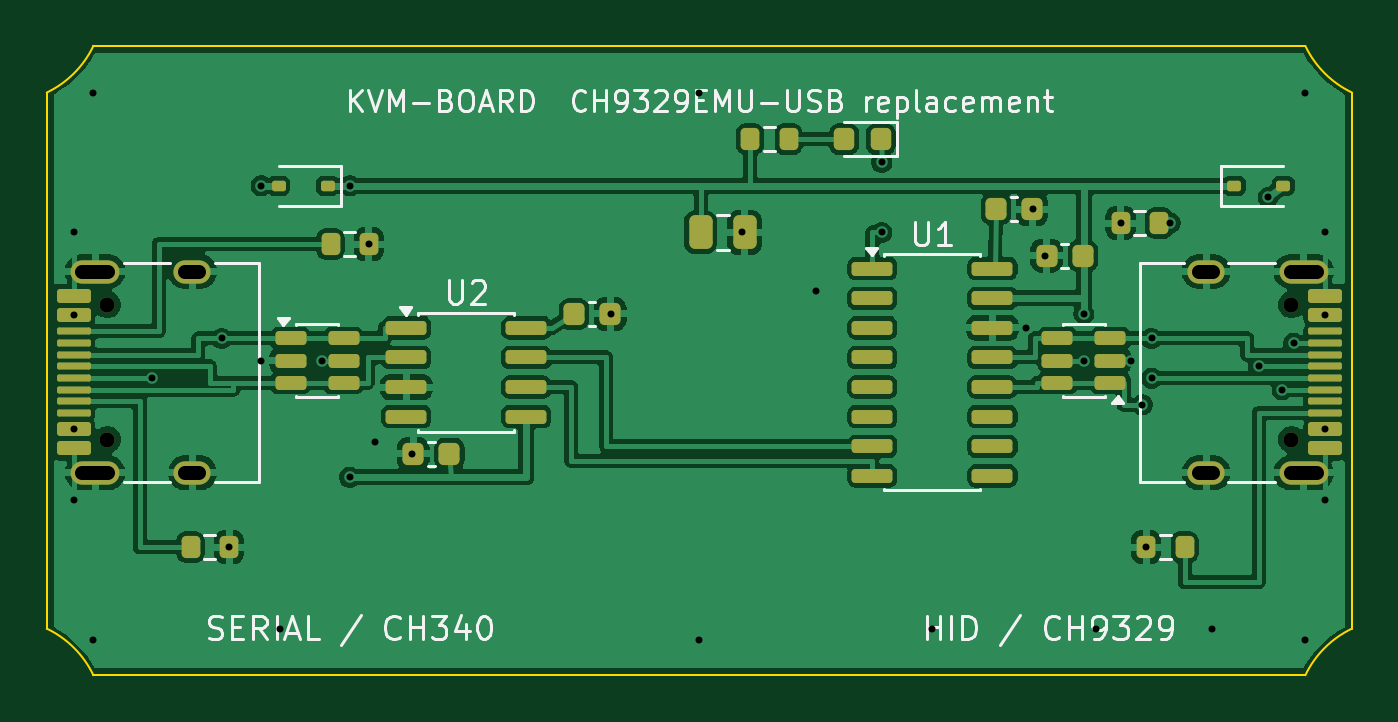
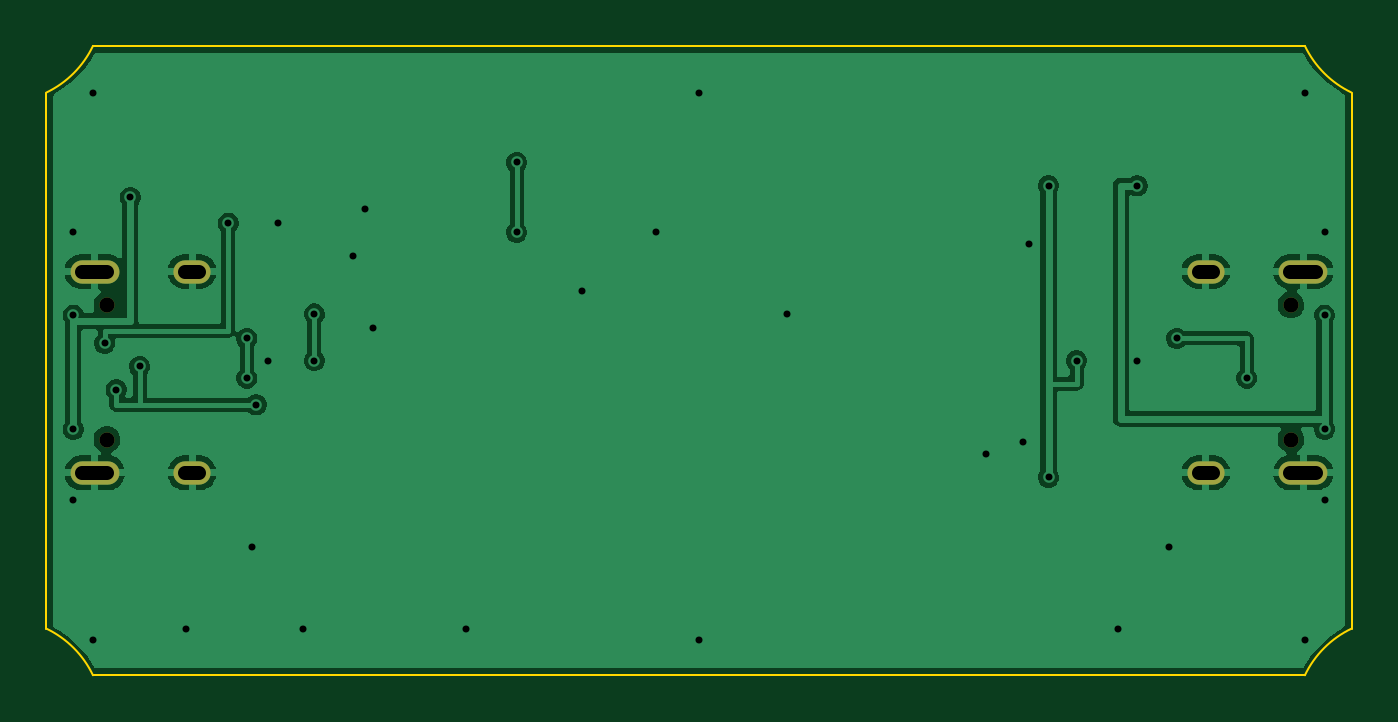
Circuit board: 11 layer files. Board 56.0 x 27.0 mm.
- bottom_copper: kvm-board-B_Cu.gbl (41617 bytes)
- bottom_mask: kvm-board-B_Mask.gbs (884 bytes)
- paste: kvm-board-B_Paste.gbp (454 bytes)
- bottom_silk: kvm-board-B_Silkscreen.gbo (455 bytes)
- outline: kvm-board-Edge_Cuts.gm1 (916 bytes)
- top_copper: kvm-board-F_Cu.gtl (110706 bytes)
- top_mask: kvm-board-F_Mask.gts (5554 bytes)
- paste: kvm-board-F_Paste.gtp (5158 bytes)
- top_silk: kvm-board-F_Silkscreen.gto (29280 bytes)
- drill: kvm-board-NPTH.drl (374 bytes)
- drill: kvm-board-PTH.drl (1190 bytes)

=== bottom_copper: kvm-board-B_Cu.gbl (41617 bytes, source omitted) ===
=== bottom_mask: kvm-board-B_Mask.gbs ===
%TF.GenerationSoftware,KiCad,Pcbnew,10.0.7*%
%TF.CreationDate,2026-10-30T14:47:13+09:00*%
%TF.ProjectId,kvm-board,6b766d2d-626f-4617-9264-2e6b69636164,rev?*%
%TF.SameCoordinates,Original*%
%TF.FileFunction,Soldermask,Bot*%
%TF.FilePolarity,Negative*%
%FSLAX46Y46*%
G04 Gerber Fmt 4.6, Leading zero omitted, Abs format (unit mm)*
G04 Created by KiCad (PCBNEW 10.0.7) date 2026-10-30 14:47:13*
%MOMM*%
%LPD*%
G01*
G04 APERTURE LIST*
%ADD10C,0.650000*%
%ADD11O,2.100000X1.000000*%
%ADD12O,1.600000X1.000000*%
G04 APERTURE END LIST*
D10*
%TO.C,J2*%
X53400000Y15890000D03*
X53400000Y10110000D03*
D11*
X53930000Y17320000D03*
D12*
X49750000Y17320000D03*
D11*
X53930000Y8680000D03*
D12*
X49750000Y8680000D03*
%TD*%
D10*
%TO.C,J1*%
X2600000Y10110000D03*
X2600000Y15890000D03*
D11*
X2070000Y8680000D03*
D12*
X6250000Y8680000D03*
D11*
X2070000Y17320000D03*
D12*
X6250000Y17320000D03*
%TD*%
M02*

=== paste: kvm-board-B_Paste.gbp ===
%TF.GenerationSoftware,KiCad,Pcbnew,10.0.7*%
%TF.CreationDate,2026-10-30T14:47:13+09:00*%
%TF.ProjectId,kvm-board,6b766d2d-626f-4617-9264-2e6b69636164,rev?*%
%TF.SameCoordinates,Original*%
%TF.FileFunction,Paste,Bot*%
%TF.FilePolarity,Positive*%
%FSLAX46Y46*%
G04 Gerber Fmt 4.6, Leading zero omitted, Abs format (unit mm)*
G04 Created by KiCad (PCBNEW 10.0.7) date 2026-10-30 14:47:13*
%MOMM*%
%LPD*%
G01*
G04 APERTURE LIST*
G04 APERTURE END LIST*
M02*

=== bottom_silk: kvm-board-B_Silkscreen.gbo ===
%TF.GenerationSoftware,KiCad,Pcbnew,10.0.7*%
%TF.CreationDate,2026-10-30T14:47:13+09:00*%
%TF.ProjectId,kvm-board,6b766d2d-626f-4617-9264-2e6b69636164,rev?*%
%TF.SameCoordinates,Original*%
%TF.FileFunction,Legend,Bot*%
%TF.FilePolarity,Positive*%
%FSLAX46Y46*%
G04 Gerber Fmt 4.6, Leading zero omitted, Abs format (unit mm)*
G04 Created by KiCad (PCBNEW 10.0.7) date 2026-10-30 14:47:13*
%MOMM*%
%LPD*%
G01*
G04 APERTURE LIST*
G04 APERTURE END LIST*
M02*

=== outline: kvm-board-Edge_Cuts.gm1 ===
%TF.GenerationSoftware,KiCad,Pcbnew,10.0.7*%
%TF.CreationDate,2026-10-30T14:47:13+09:00*%
%TF.ProjectId,kvm-board,6b766d2d-626f-4617-9264-2e6b69636164,rev?*%
%TF.SameCoordinates,Original*%
%TF.FileFunction,Profile,NP*%
%FSLAX46Y46*%
G04 Gerber Fmt 4.6, Leading zero omitted, Abs format (unit mm)*
G04 Created by KiCad (PCBNEW 10.0.7) date 2026-10-30 14:47:13*
%MOMM*%
%LPD*%
G01*
G04 APERTURE LIST*
%TA.AperFunction,Profile*%
%ADD10C,0.100000*%
%TD*%
G04 APERTURE END LIST*
D10*
X0Y2000000D02*
X0Y25000000D01*
X0Y2000000D02*
G75*
G02*
X2000000Y0I-1828442J-3828442D01*
G01*
X2000000Y27000000D02*
G75*
G02*
X0Y25000000I-3828442J1828442D01*
G01*
X2000000Y27000000D02*
X54000000Y27000000D01*
X54000000Y0D02*
X2000000Y0D01*
X54000000Y0D02*
G75*
G02*
X56000000Y2000000I3828400J-1828400D01*
G01*
X56000000Y25000000D02*
G75*
G02*
X54000000Y27000000I1828400J3828400D01*
G01*
X56000000Y25000000D02*
X56000000Y2000000D01*
M02*

=== top_copper: kvm-board-F_Cu.gtl (110706 bytes, source omitted) ===
=== top_mask: kvm-board-F_Mask.gts ===
%TF.GenerationSoftware,KiCad,Pcbnew,10.0.7*%
%TF.CreationDate,2026-10-30T14:47:13+09:00*%
%TF.ProjectId,kvm-board,6b766d2d-626f-4617-9264-2e6b69636164,rev?*%
%TF.SameCoordinates,Original*%
%TF.FileFunction,Soldermask,Top*%
%TF.FilePolarity,Negative*%
%FSLAX46Y46*%
G04 Gerber Fmt 4.6, Leading zero omitted, Abs format (unit mm)*
G04 Created by KiCad (PCBNEW 10.0.7) date 2026-10-30 14:47:13*
%MOMM*%
%LPD*%
G01*
G04 APERTURE LIST*
G04 Aperture macros list*
%AMRoundRect*
0 Rectangle with rounded corners*
0 $1 Rounding radius*
0 $2 $3 $4 $5 $6 $7 $8 $9 X,Y pos of 4 corners*
0 Add a 4 corners polygon primitive as box body*
4,1,4,$2,$3,$4,$5,$6,$7,$8,$9,$2,$3,0*
0 Add four circle primitives for the rounded corners*
1,1,$1+$1,$2,$3*
1,1,$1+$1,$4,$5*
1,1,$1+$1,$6,$7*
1,1,$1+$1,$8,$9*
0 Add four rect primitives between the rounded corners*
20,1,$1+$1,$2,$3,$4,$5,0*
20,1,$1+$1,$4,$5,$6,$7,0*
20,1,$1+$1,$6,$7,$8,$9,0*
20,1,$1+$1,$8,$9,$2,$3,0*%
G04 Aperture macros list end*
%ADD10RoundRect,0.112500X-0.187500X-0.112500X0.187500X-0.112500X0.187500X0.112500X-0.187500X0.112500X0*%
%ADD11RoundRect,0.200000X0.200000X0.275000X-0.200000X0.275000X-0.200000X-0.275000X0.200000X-0.275000X0*%
%ADD12RoundRect,0.200000X-0.200000X-0.275000X0.200000X-0.275000X0.200000X0.275000X-0.200000X0.275000X0*%
%ADD13RoundRect,0.150000X-0.725000X-0.150000X0.725000X-0.150000X0.725000X0.150000X-0.725000X0.150000X0*%
%ADD14RoundRect,0.150000X0.512500X0.150000X-0.512500X0.150000X-0.512500X-0.150000X0.512500X-0.150000X0*%
%ADD15C,0.650000*%
%ADD16RoundRect,0.150000X-0.575000X0.150000X-0.575000X-0.150000X0.575000X-0.150000X0.575000X0.150000X0*%
%ADD17RoundRect,0.075000X-0.650000X0.075000X-0.650000X-0.075000X0.650000X-0.075000X0.650000X0.075000X0*%
%ADD18O,2.100000X1.000000*%
%ADD19O,1.600000X1.000000*%
%ADD20RoundRect,0.218750X0.218750X0.256250X-0.218750X0.256250X-0.218750X-0.256250X0.218750X-0.256250X0*%
%ADD21RoundRect,0.250000X-0.250000X-0.475000X0.250000X-0.475000X0.250000X0.475000X-0.250000X0.475000X0*%
%ADD22RoundRect,0.225000X-0.225000X-0.250000X0.225000X-0.250000X0.225000X0.250000X-0.225000X0.250000X0*%
%ADD23RoundRect,0.150000X-0.512500X-0.150000X0.512500X-0.150000X0.512500X0.150000X-0.512500X0.150000X0*%
%ADD24RoundRect,0.225000X0.225000X0.250000X-0.225000X0.250000X-0.225000X-0.250000X0.225000X-0.250000X0*%
%ADD25RoundRect,0.150000X0.575000X-0.150000X0.575000X0.150000X-0.575000X0.150000X-0.575000X-0.150000X0*%
%ADD26RoundRect,0.075000X0.650000X-0.075000X0.650000X0.075000X-0.650000X0.075000X-0.650000X-0.075000X0*%
%ADD27RoundRect,0.112500X0.187500X0.112500X-0.187500X0.112500X-0.187500X-0.112500X0.187500X-0.112500X0*%
G04 APERTURE END LIST*
D10*
%TO.C,D2*%
X50950000Y21000000D03*
X53050000Y21000000D03*
%TD*%
D11*
%TO.C,R4*%
X48825000Y5500000D03*
X47175000Y5500000D03*
%TD*%
D12*
%TO.C,R5*%
X30175000Y23000000D03*
X31825000Y23000000D03*
%TD*%
%TO.C,R1*%
X6175000Y5500000D03*
X7825000Y5500000D03*
%TD*%
D13*
%TO.C,U2*%
X15425000Y14905000D03*
X15425000Y13635000D03*
X15425000Y12365000D03*
X15425000Y11095000D03*
X20575000Y11095000D03*
X20575000Y12365000D03*
X20575000Y13635000D03*
X20575000Y14905000D03*
%TD*%
D14*
%TO.C,D4*%
X45637500Y12550000D03*
X45637500Y13500000D03*
X45637500Y14450000D03*
X43362500Y14450000D03*
X43362500Y13500000D03*
X43362500Y12550000D03*
%TD*%
D15*
%TO.C,J2*%
X53400000Y15890000D03*
X53400000Y10110000D03*
D16*
X54845000Y16250000D03*
X54845000Y15450000D03*
D17*
X54845000Y14250000D03*
X54845000Y13250000D03*
X54845000Y12750000D03*
X54845000Y11750000D03*
D16*
X54845000Y10550000D03*
X54845000Y9750000D03*
X54845000Y9750000D03*
X54845000Y10550000D03*
D17*
X54845000Y11250000D03*
X54845000Y12250000D03*
X54845000Y13750000D03*
X54845000Y14750000D03*
D16*
X54845000Y15450000D03*
X54845000Y16250000D03*
D18*
X53930000Y17320000D03*
D19*
X49750000Y17320000D03*
D18*
X53930000Y8680000D03*
D19*
X49750000Y8680000D03*
%TD*%
D12*
%TO.C,R2*%
X12175000Y18500000D03*
X13825000Y18500000D03*
%TD*%
D20*
%TO.C,LED1*%
X35787500Y23000000D03*
X34212500Y23000000D03*
%TD*%
D21*
%TO.C,C5*%
X28050000Y19000000D03*
X29950000Y19000000D03*
%TD*%
D22*
%TO.C,C3*%
X22625000Y15500000D03*
X24175000Y15500000D03*
%TD*%
D23*
%TO.C,D3*%
X10462500Y14450000D03*
X10462500Y13500000D03*
X10462500Y12550000D03*
X12737500Y12550000D03*
X12737500Y13500000D03*
X12737500Y14450000D03*
%TD*%
D24*
%TO.C,C2*%
X17275000Y9500000D03*
X15725000Y9500000D03*
%TD*%
D13*
%TO.C,U1*%
X35425000Y17445000D03*
X35425000Y16175000D03*
X35425000Y14905000D03*
X35425000Y13635000D03*
X35425000Y12365000D03*
X35425000Y11095000D03*
X35425000Y9825000D03*
X35425000Y8555000D03*
X40575000Y8555000D03*
X40575000Y9825000D03*
X40575000Y11095000D03*
X40575000Y12365000D03*
X40575000Y13635000D03*
X40575000Y14905000D03*
X40575000Y16175000D03*
X40575000Y17445000D03*
%TD*%
D24*
%TO.C,C1*%
X44450000Y18000000D03*
X42900000Y18000000D03*
%TD*%
D22*
%TO.C,C4*%
X40725000Y20000000D03*
X42275000Y20000000D03*
%TD*%
D15*
%TO.C,J1*%
X2600000Y10110000D03*
X2600000Y15890000D03*
D25*
X1155000Y9750000D03*
X1155000Y10550000D03*
D26*
X1155000Y11750000D03*
X1155000Y12750000D03*
X1155000Y13250000D03*
X1155000Y14250000D03*
D25*
X1155000Y15450000D03*
X1155000Y16250000D03*
X1155000Y16250000D03*
X1155000Y15450000D03*
D26*
X1155000Y14750000D03*
X1155000Y13750000D03*
X1155000Y12250000D03*
X1155000Y11250000D03*
D25*
X1155000Y10550000D03*
X1155000Y9750000D03*
D18*
X2070000Y8680000D03*
D19*
X6250000Y8680000D03*
D18*
X2070000Y17320000D03*
D19*
X6250000Y17320000D03*
%TD*%
D11*
%TO.C,R3*%
X47725000Y19400000D03*
X46075000Y19400000D03*
%TD*%
D27*
%TO.C,D1*%
X12050000Y21000000D03*
X9950000Y21000000D03*
%TD*%
M02*

=== paste: kvm-board-F_Paste.gtp ===
%TF.GenerationSoftware,KiCad,Pcbnew,10.0.7*%
%TF.CreationDate,2026-10-30T14:47:13+09:00*%
%TF.ProjectId,kvm-board,6b766d2d-626f-4617-9264-2e6b69636164,rev?*%
%TF.SameCoordinates,Original*%
%TF.FileFunction,Paste,Top*%
%TF.FilePolarity,Positive*%
%FSLAX46Y46*%
G04 Gerber Fmt 4.6, Leading zero omitted, Abs format (unit mm)*
G04 Created by KiCad (PCBNEW 10.0.7) date 2026-10-30 14:47:13*
%MOMM*%
%LPD*%
G01*
G04 APERTURE LIST*
G04 Aperture macros list*
%AMRoundRect*
0 Rectangle with rounded corners*
0 $1 Rounding radius*
0 $2 $3 $4 $5 $6 $7 $8 $9 X,Y pos of 4 corners*
0 Add a 4 corners polygon primitive as box body*
4,1,4,$2,$3,$4,$5,$6,$7,$8,$9,$2,$3,0*
0 Add four circle primitives for the rounded corners*
1,1,$1+$1,$2,$3*
1,1,$1+$1,$4,$5*
1,1,$1+$1,$6,$7*
1,1,$1+$1,$8,$9*
0 Add four rect primitives between the rounded corners*
20,1,$1+$1,$2,$3,$4,$5,0*
20,1,$1+$1,$4,$5,$6,$7,0*
20,1,$1+$1,$6,$7,$8,$9,0*
20,1,$1+$1,$8,$9,$2,$3,0*%
G04 Aperture macros list end*
%ADD10RoundRect,0.112500X-0.187500X-0.112500X0.187500X-0.112500X0.187500X0.112500X-0.187500X0.112500X0*%
%ADD11RoundRect,0.200000X0.200000X0.275000X-0.200000X0.275000X-0.200000X-0.275000X0.200000X-0.275000X0*%
%ADD12RoundRect,0.200000X-0.200000X-0.275000X0.200000X-0.275000X0.200000X0.275000X-0.200000X0.275000X0*%
%ADD13RoundRect,0.150000X-0.725000X-0.150000X0.725000X-0.150000X0.725000X0.150000X-0.725000X0.150000X0*%
%ADD14RoundRect,0.150000X0.512500X0.150000X-0.512500X0.150000X-0.512500X-0.150000X0.512500X-0.150000X0*%
%ADD15RoundRect,0.150000X-0.575000X0.150000X-0.575000X-0.150000X0.575000X-0.150000X0.575000X0.150000X0*%
%ADD16RoundRect,0.075000X-0.650000X0.075000X-0.650000X-0.075000X0.650000X-0.075000X0.650000X0.075000X0*%
%ADD17RoundRect,0.218750X0.218750X0.256250X-0.218750X0.256250X-0.218750X-0.256250X0.218750X-0.256250X0*%
%ADD18RoundRect,0.250000X-0.250000X-0.475000X0.250000X-0.475000X0.250000X0.475000X-0.250000X0.475000X0*%
%ADD19RoundRect,0.225000X-0.225000X-0.250000X0.225000X-0.250000X0.225000X0.250000X-0.225000X0.250000X0*%
%ADD20RoundRect,0.150000X-0.512500X-0.150000X0.512500X-0.150000X0.512500X0.150000X-0.512500X0.150000X0*%
%ADD21RoundRect,0.225000X0.225000X0.250000X-0.225000X0.250000X-0.225000X-0.250000X0.225000X-0.250000X0*%
%ADD22RoundRect,0.150000X0.575000X-0.150000X0.575000X0.150000X-0.575000X0.150000X-0.575000X-0.150000X0*%
%ADD23RoundRect,0.075000X0.650000X-0.075000X0.650000X0.075000X-0.650000X0.075000X-0.650000X-0.075000X0*%
%ADD24RoundRect,0.112500X0.187500X0.112500X-0.187500X0.112500X-0.187500X-0.112500X0.187500X-0.112500X0*%
G04 APERTURE END LIST*
D10*
%TO.C,D2*%
X50950000Y21000000D03*
X53050000Y21000000D03*
%TD*%
D11*
%TO.C,R4*%
X48825000Y5500000D03*
X47175000Y5500000D03*
%TD*%
D12*
%TO.C,R5*%
X30175000Y23000000D03*
X31825000Y23000000D03*
%TD*%
%TO.C,R1*%
X6175000Y5500000D03*
X7825000Y5500000D03*
%TD*%
D13*
%TO.C,U2*%
X15425000Y14905000D03*
X15425000Y13635000D03*
X15425000Y12365000D03*
X15425000Y11095000D03*
X20575000Y11095000D03*
X20575000Y12365000D03*
X20575000Y13635000D03*
X20575000Y14905000D03*
%TD*%
D14*
%TO.C,D4*%
X45637500Y12550000D03*
X45637500Y13500000D03*
X45637500Y14450000D03*
X43362500Y14450000D03*
X43362500Y13500000D03*
X43362500Y12550000D03*
%TD*%
D15*
%TO.C,J2*%
X54845000Y16250000D03*
X54845000Y15450000D03*
D16*
X54845000Y14250000D03*
X54845000Y13250000D03*
X54845000Y12750000D03*
X54845000Y11750000D03*
D15*
X54845000Y10550000D03*
X54845000Y9750000D03*
X54845000Y9750000D03*
X54845000Y10550000D03*
D16*
X54845000Y11250000D03*
X54845000Y12250000D03*
X54845000Y13750000D03*
X54845000Y14750000D03*
D15*
X54845000Y15450000D03*
X54845000Y16250000D03*
%TD*%
D12*
%TO.C,R2*%
X12175000Y18500000D03*
X13825000Y18500000D03*
%TD*%
D17*
%TO.C,LED1*%
X35787500Y23000000D03*
X34212500Y23000000D03*
%TD*%
D18*
%TO.C,C5*%
X28050000Y19000000D03*
X29950000Y19000000D03*
%TD*%
D19*
%TO.C,C3*%
X22625000Y15500000D03*
X24175000Y15500000D03*
%TD*%
D20*
%TO.C,D3*%
X10462500Y14450000D03*
X10462500Y13500000D03*
X10462500Y12550000D03*
X12737500Y12550000D03*
X12737500Y13500000D03*
X12737500Y14450000D03*
%TD*%
D21*
%TO.C,C2*%
X17275000Y9500000D03*
X15725000Y9500000D03*
%TD*%
D13*
%TO.C,U1*%
X35425000Y17445000D03*
X35425000Y16175000D03*
X35425000Y14905000D03*
X35425000Y13635000D03*
X35425000Y12365000D03*
X35425000Y11095000D03*
X35425000Y9825000D03*
X35425000Y8555000D03*
X40575000Y8555000D03*
X40575000Y9825000D03*
X40575000Y11095000D03*
X40575000Y12365000D03*
X40575000Y13635000D03*
X40575000Y14905000D03*
X40575000Y16175000D03*
X40575000Y17445000D03*
%TD*%
D21*
%TO.C,C1*%
X44450000Y18000000D03*
X42900000Y18000000D03*
%TD*%
D19*
%TO.C,C4*%
X40725000Y20000000D03*
X42275000Y20000000D03*
%TD*%
D22*
%TO.C,J1*%
X1155000Y9750000D03*
X1155000Y10550000D03*
D23*
X1155000Y11750000D03*
X1155000Y12750000D03*
X1155000Y13250000D03*
X1155000Y14250000D03*
D22*
X1155000Y15450000D03*
X1155000Y16250000D03*
X1155000Y16250000D03*
X1155000Y15450000D03*
D23*
X1155000Y14750000D03*
X1155000Y13750000D03*
X1155000Y12250000D03*
X1155000Y11250000D03*
D22*
X1155000Y10550000D03*
X1155000Y9750000D03*
%TD*%
D11*
%TO.C,R3*%
X47725000Y19400000D03*
X46075000Y19400000D03*
%TD*%
D24*
%TO.C,D1*%
X12050000Y21000000D03*
X9950000Y21000000D03*
%TD*%
M02*

=== top_silk: kvm-board-F_Silkscreen.gto (29280 bytes, source omitted) ===
=== drill: kvm-board-NPTH.drl ===
M48
; DRILL file KiCad 10.0.7 date 2026-10-30T14:47:13
; FORMAT={-:-/ absolute / metric / decimal}
; #@! TF.CreationDate,2026-10-30T14:47:13+09:00
; #@! TF.GenerationSoftware,Kicad,Pcbnew,10.0.7
; #@! TF.FileFunction,NonPlated,1,2,NPTH
FMAT,2
METRIC
; #@! TA.AperFunction,NonPlated,NPTH,ComponentDrill
T1C0.650
%
G90
G05
T1
X2.6Y15.89
X2.6Y10.11
X53.4Y15.89
X53.4Y10.11
M30

=== drill: kvm-board-PTH.drl ===
M48
; DRILL file KiCad 10.0.7 date 2026-10-30T14:47:13
; FORMAT={-:-/ absolute / metric / decimal}
; #@! TF.CreationDate,2026-10-30T14:47:13+09:00
; #@! TF.GenerationSoftware,Kicad,Pcbnew,10.0.7
; #@! TF.FileFunction,Plated,1,2,PTH
FMAT,2
METRIC
; #@! TA.AperFunction,Plated,PTH,ViaDrill
T1C0.300
; #@! TA.AperFunction,Plated,PTH,ComponentDrill
T2C0.600
%
G90
G05
T1
X1.155Y19.0
X1.155Y15.45
X1.155Y10.55
X1.155Y7.5
X2.0Y25.0
X2.0Y1.5
X4.5Y12.75
X7.5Y14.45
X7.825Y5.5
X9.2Y21.0
X9.2Y13.5
X10.0Y2.0
X11.8Y13.5
X13.0Y21.0
X13.0Y8.5
X13.825Y18.5
X14.1Y10.0
X15.675Y9.5
X24.225Y15.5
X28.0Y25.0
X28.0Y1.5
X29.825Y19.0
X33.0Y16.5
X35.825Y22.0
X35.825Y19.0
X38.0Y2.0
X42.0Y14.905
X42.325Y20.0
X42.85Y18.0
X44.5Y15.5
X44.5Y13.5
X45.0Y2.0
X46.075Y19.4
X46.5Y13.5
X47.0Y11.6
X47.175Y5.5
X47.4Y14.45
X47.4Y12.75
X48.2Y19.4
X50.0Y2.0
X52.0Y13.25
X52.4Y20.5
X53.0Y12.25
X53.5Y14.25
X54.0Y25.0
X54.0Y1.5
X54.845Y19.0
X54.845Y15.45
X54.845Y10.55
X54.845Y7.5
T2
X1.52Y17.32G85X2.62Y17.32
G05
X1.52Y8.68G85X2.62Y8.68
G05
X5.95Y17.32G85X6.55Y17.32
G05
X5.95Y8.68G85X6.55Y8.68
G05
X50.05Y17.32G85X49.45Y17.32
G05
X50.05Y8.68G85X49.45Y8.68
G05
X54.48Y17.32G85X53.38Y17.32
G05
X54.48Y8.68G85X53.38Y8.68
G05
M30
